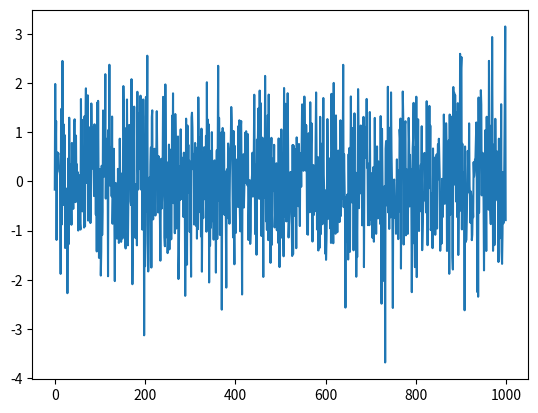
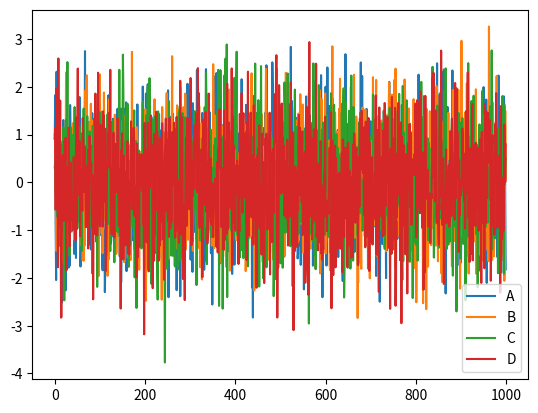
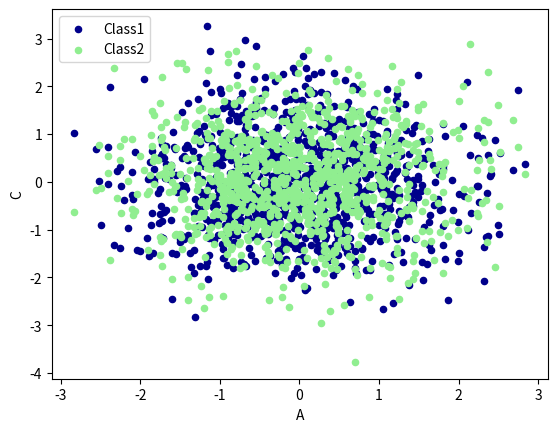

The script that saved these images, in order:
# Author:Patrick
import numpy as np  # 引入numpy模块
import pandas as pd
import matplotlib.pyplot as plt

# 创建一个Series
# 随机生成1000个数据
data = pd.Series(np.random.randn(1000), index=np.arange(1000))
# 为了方便观看效果, 我们累加这个数据
data.cumsum()
# pandas 数据可以直接观看其可视化形式
data.plot()
plt.show()

# Dataframe 可视化
data = pd.DataFrame(
    np.random.randn(1000, 4),
    index=np.arange(1000),
    columns=list("ABCD")
)
data.cumsum()
data.plot()
plt.show()
# 除了plot，我经常会用到还有scatter,bar,hist,box,kde,area,scatter,hexbin
ax = data.plot.scatter(x='A', y='B', color='DarkBlue', label='Class1')
# 将之下这个 data 画在上一个 ax 上面
data.plot.scatter(x='A', y='C', color='LightGreen', label='Class2', ax=ax)
plt.show()
